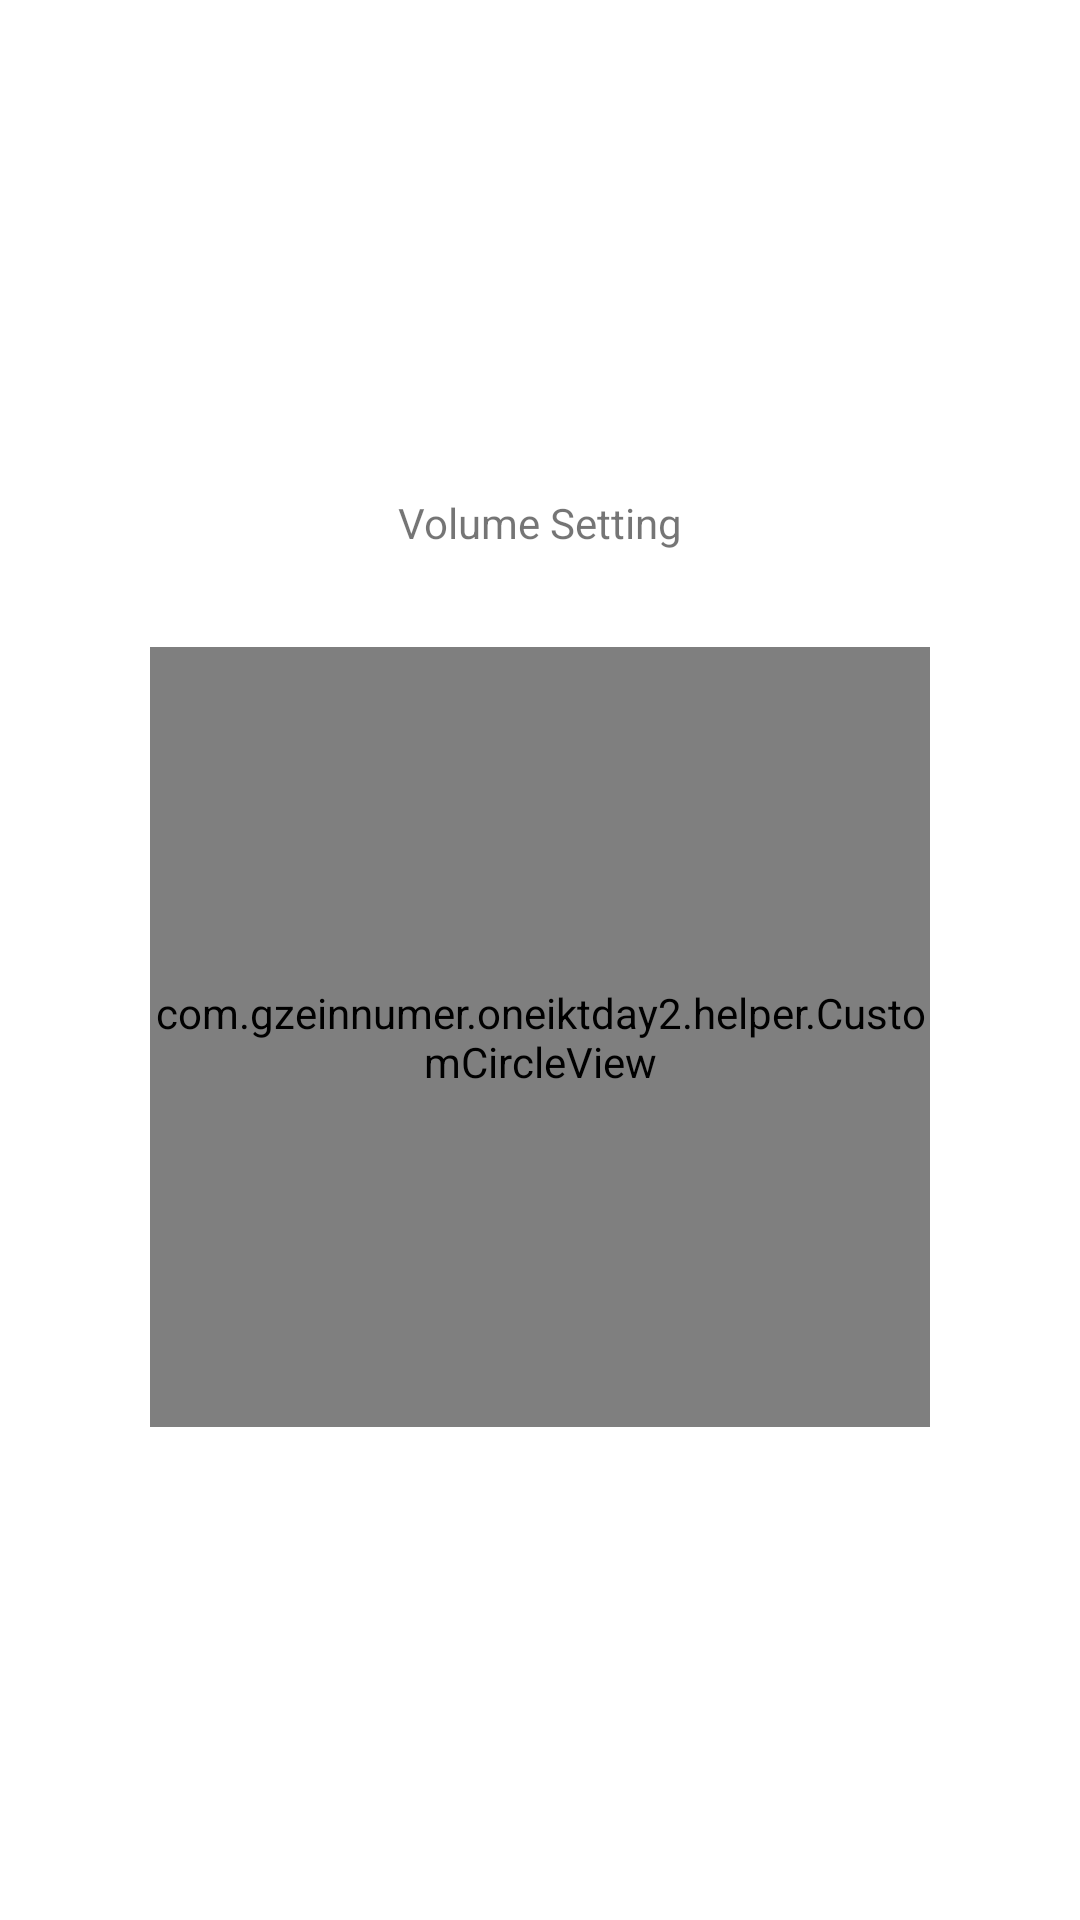

Layout XML and referenced resources for this Android screen:
<!-- AndroidManifest.xml: application theme Theme.OneIKtDay2 -->
<!-- res/layout/fragment_circle.xml -->
<?xml version="1.0" encoding="utf-8"?>
<androidx.constraintlayout.widget.ConstraintLayout xmlns:android="http://schemas.android.com/apk/res/android"
    xmlns:app="http://schemas.android.com/apk/res-auto"
    xmlns:tools="http://schemas.android.com/tools"
    android:layout_width="match_parent"
    android:layout_height="match_parent">

    
    <TextView
        android:id="@+id/textView7"
        android:layout_width="wrap_content"
        android:layout_height="wrap_content"
        android:layout_marginBottom="16dp"
        android:text="Volume Setting"
        app:layout_constraintBottom_toTopOf="@+id/customCircleView"
        app:layout_constraintEnd_toEndOf="parent"
        app:layout_constraintHorizontal_bias="0.5"
        app:layout_constraintStart_toStartOf="parent"
        app:layout_constraintTop_toTopOf="parent"
        app:layout_constraintVertical_chainStyle="packed" />

    <com.example.oneiktday2.helper.CustomCircleView
        android:id="@+id/customCircleView"
        android:layout_width="260dp"
        android:layout_height="260dp"
        android:layout_marginTop="16dp"
        app:borderCircleColor="@color/black"
        app:borderCircleWidth="50"
        app:circleColor="#ff0900"
        app:layout_constraintBottom_toBottomOf="parent"
        app:layout_constraintEnd_toEndOf="parent"
        app:layout_constraintHorizontal_bias="0.5"
        app:layout_constraintStart_toStartOf="parent"
        app:layout_constraintTop_toBottomOf="@+id/textView7" />
    
</androidx.constraintlayout.widget.ConstraintLayout>
<!-- resources referenced by this layout -->
<resources>
  <style name="Theme.OneIKtDay2" parent="Theme.MaterialComponents.DayNight.DarkActionBar">
          
          <item name="colorPrimary">@color/purple_500</item>
          <item name="colorPrimaryVariant">@color/purple_700</item>
          <item name="colorOnPrimary">@color/white</item>
          
          <item name="colorSecondary">@color/teal_200</item>
          <item name="colorSecondaryVariant">@color/teal_700</item>
          <item name="colorOnSecondary">@color/black</item>
          
          <item name="android:statusBarColor" tools:targetApi="l">?attr/colorPrimaryVariant</item>
          
      </style>
  <!-- not gathered from this repository: default colours our renderer supplied (Android Studio template values) -->
  <color name="purple_500">#FF6200EE</color>
  <color name="purple_700">#FF3700B3</color>
  <color name="teal_200">#FF03DAC5</color>
  <color name="teal_700">#FF018786</color>
  <color name="black">#FF000000</color>
  <color name="white">#FFFFFFFF</color>
</resources>
